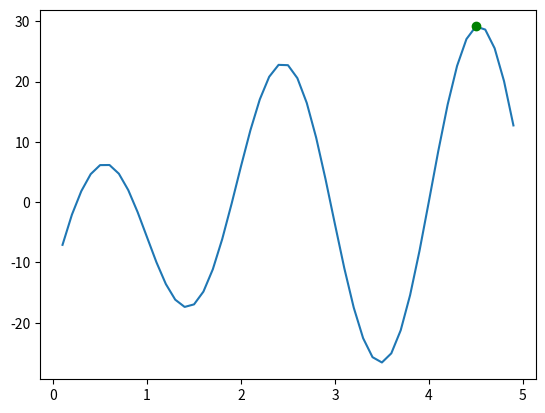

The matplotlib source for this figure: (Note: this script raises an exception after producing the figure.)
import numpy
from matplotlib import pyplot as plt
import scipy

def func(x):
    #Отображаемая фукнция
    return 7 * numpy.log2(4*x) * numpy.cos(3*x - 1)

def tangent(x0, x):
    f = scipy.misc.derivative(func, x0, dx = 1e-6)
    f_0 = func(x0)
    tangent_result = f_0 + f * (x-x0)
    return tangent_result
def normal(x0, x):
    f = scipy.misc.derivative(func, x0, dx = 1e-6)
    f_0 = func(x0)
    normal_result = f_0 - 1/f * (x-x0)
    return normal_result
def diff(f,x,n):
    #Производная функции
    return scipy.misc.derivative(f, x, dx = 1e-6, n = n)
def main():
    x = numpy.arange(0, 5, 0.1)
    y = func(x)
    max = [x[numpy.argmax(y)],numpy.max(y)]
    min = [x[numpy.argmin(y)],numpy.min(y)]

    base_figure = plt.figure()
    plt.plot(x,y,label = "Base function")
    plt.plot(max[0], max[1], 'o', color='g', label='т.max')
    plt.plot(min[0], min[1], 'o', color='r', label='т.min')

    diff_figure = plt.figure()
    plt.plot(x,diff(func,x,1),label = "Derivative function")
    plt.plot(x, diff(func, x, 2), label="Derivative function 2")

    tang_figure = plt.figure()
    plt.plot(label = "Tangent function")
    # norm_figure = plt.figure()
    # plt.plot(label = "Normal function")
    plt.legend()
    plt.show()
if __name__ == '__main__':
    main()


